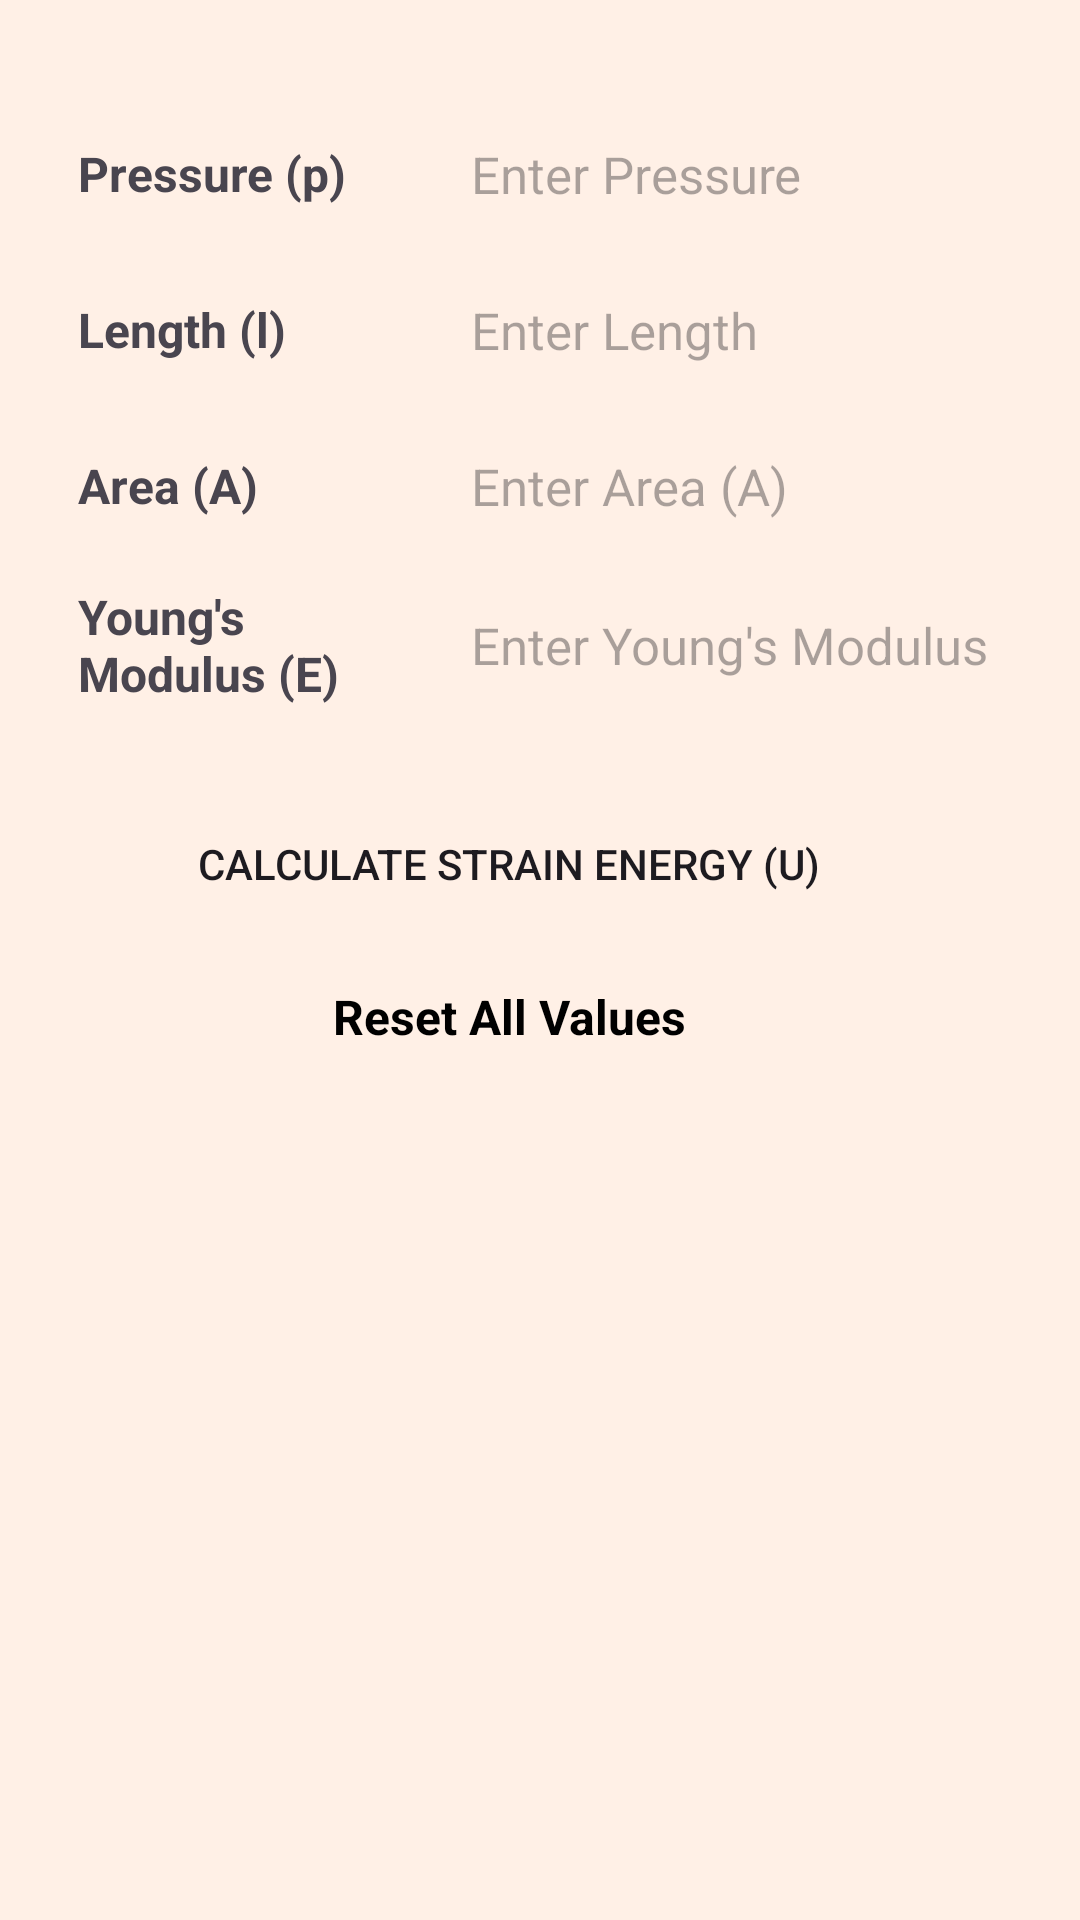

The Android layout XML behind this screen, and the referenced resources:
<!-- AndroidManifest.xml: application theme Theme.StrainCalculator -->
<!-- res/layout/fragment_strain_energy.xml -->
<?xml version="1.0" encoding="utf-8"?>
<LinearLayout xmlns:android="http://schemas.android.com/apk/res/android"
    xmlns:app="http://schemas.android.com/apk/res-auto"
    xmlns:tools="http://schemas.android.com/tools"
    style="@style/LayoutStyle"
    android:layout_width="match_parent"
    android:layout_height="match_parent"
    android:orientation="vertical"
    tools:context=".StrainEnergyFragment">

    <LinearLayout
        android:layout_width="match_parent"
        android:layout_height="match_parent"
        android:layout_marginStart="10dp"
        android:layout_marginTop="30dp"
        android:layout_marginEnd="30dp"
        android:orientation="vertical">


        <LinearLayout
            android:layout_width="match_parent"
            android:layout_height="wrap_content"
            android:layout_marginTop="8dp"
            android:gravity="center"
            android:orientation="horizontal">

            <TextView
                android:layout_width="95dp"
                android:layout_height="wrap_content"
                android:layout_marginHorizontal="16dp"
                android:text="Pressure (p)"
                android:textSize="16sp"
                android:textStyle="bold" />

            <EditText
                android:id="@+id/pressureEditText"
                style="@style/EditTextStyle"
                android:paddingStart="15dp"
                android:layout_width="0dp"
                android:layout_height="40dp"
                android:layout_marginStart="5dp"
                android:layout_weight="70"
                android:textSize="17sp"
                android:hint="Enter Pressure"
                android:inputType="numberDecimal" />

        </LinearLayout>

        <LinearLayout
            android:layout_width="match_parent"
            android:layout_height="wrap_content"
            android:layout_marginTop="12dp"
            android:gravity="center"
            android:orientation="horizontal">

            <TextView
                android:layout_width="95dp"
                android:layout_height="wrap_content"
                android:layout_marginHorizontal="16dp"
                android:text="Length (l)"
                android:textSize="16sp"
                android:textStyle="bold" />

            <EditText
                android:id="@+id/lengthEditText"
                style="@style/EditTextStyle"
                android:paddingStart="15dp"
                android:layout_width="0dp"
                android:layout_height="40dp"
                android:layout_marginStart="5dp"
                android:layout_weight="70"
                android:textSize="17sp"
                android:hint="Enter Length"
                android:inputType="numberDecimal" />

        </LinearLayout>

        <LinearLayout
            android:layout_width="match_parent"
            android:layout_height="wrap_content"
            android:layout_marginTop="12dp"
            android:gravity="center"
            android:orientation="horizontal">

            <TextView
                android:layout_width="95dp"
                android:layout_height="wrap_content"
                android:layout_marginHorizontal="16dp"
                android:text="Area (A)"
                android:textSize="16sp"
                android:textStyle="bold" />

            <EditText
                android:id="@+id/areaEditText"
                style="@style/EditTextStyle"
                android:paddingStart="15dp"
                android:layout_width="0dp"
                android:layout_height="40dp"
                android:layout_marginStart="5dp"
                android:layout_weight="70"
                android:hint="Enter Area (A)"
                android:inputType="numberDecimal"
                android:textSize="17sp" />

        </LinearLayout>

        <LinearLayout
            android:layout_width="match_parent"
            android:layout_height="50dp"
            android:layout_marginTop="8dp"
            android:gravity="center"
            android:orientation="horizontal">

            <TextView
                android:layout_width="95dp"
                android:layout_height="wrap_content"
                android:layout_marginHorizontal="16dp"
                android:text="Young's Modulus (E)"
                android:textSize="16sp"
                android:textStyle="bold" />

            <EditText
                android:id="@+id/modulusEditText"
                style="@style/EditTextStyle"
                android:paddingStart="15dp"
                android:layout_width="0dp"
                android:layout_height="40dp"
                android:layout_marginStart="5dp"
                android:layout_weight="70"
                android:textSize="17sp"
                android:hint="Enter Young's Modulus (E)"
                android:inputType="numberDecimal" />

        </LinearLayout>

        <androidx.appcompat.widget.AppCompatButton
            style="@style/next_previous_ripple"
            android:id="@+id/calculateButton"
            android:layout_width="wrap_content"
            android:layout_height="wrap_content"
            android:paddingStart="15dp"
            android:paddingEnd="15dp"
            android:layout_gravity="center"
            android:layout_marginTop="24dp"
            android:text="Calculate Strain Energy (U)" />

        <TextView
            style="@style/TextViewStyle"
            android:id="@+id/resetTextView"
            android:layout_width="wrap_content"
            android:layout_height="wrap_content"
            android:layout_marginTop="16dp"
            android:layout_gravity="center"
            android:text="Reset All Values"
            android:textSize="16sp"
            android:textStyle="bold" />

        <TextView
            style="@style/TextViewStyle"
            android:id="@+id/resultTextView"
            android:layout_width="match_parent"
            android:layout_height="wrap_content"
            android:layout_marginTop="16dp"
            android:gravity="center"
            android:text=""
            android:textSize="15sp" />

    </LinearLayout>


</LinearLayout>
<!-- resources referenced by this layout -->
<resources>
  <style name="EditTextStyle">
          <item name="android:background">@drawable/mode_light_edittext</item>
      </style>
  <style name="LayoutStyle">
          <item name="android:background">@color/white</item>
      </style>
  <style name="TextViewStyle">
          <item name="android:textColor">@color/black</item>
      </style>
  <style name="next_previous_ripple">
          <item name="android:background">@drawable/mode_light_bg_next_previous_ripple</item>
      </style>
  <style name="Theme.StrainCalculator" parent="Theme.Material3.DayNight.NoActionBar">
          
          
  
          
          <item name="android:statusBarColor">@color/statusBarLight</item>
      </style>
  <color name="white">#FFF0E6</color>
  <color name="black">#FF000000</color>
  <color name="statusBarLight">#CBBFB2</color>
</resources>
